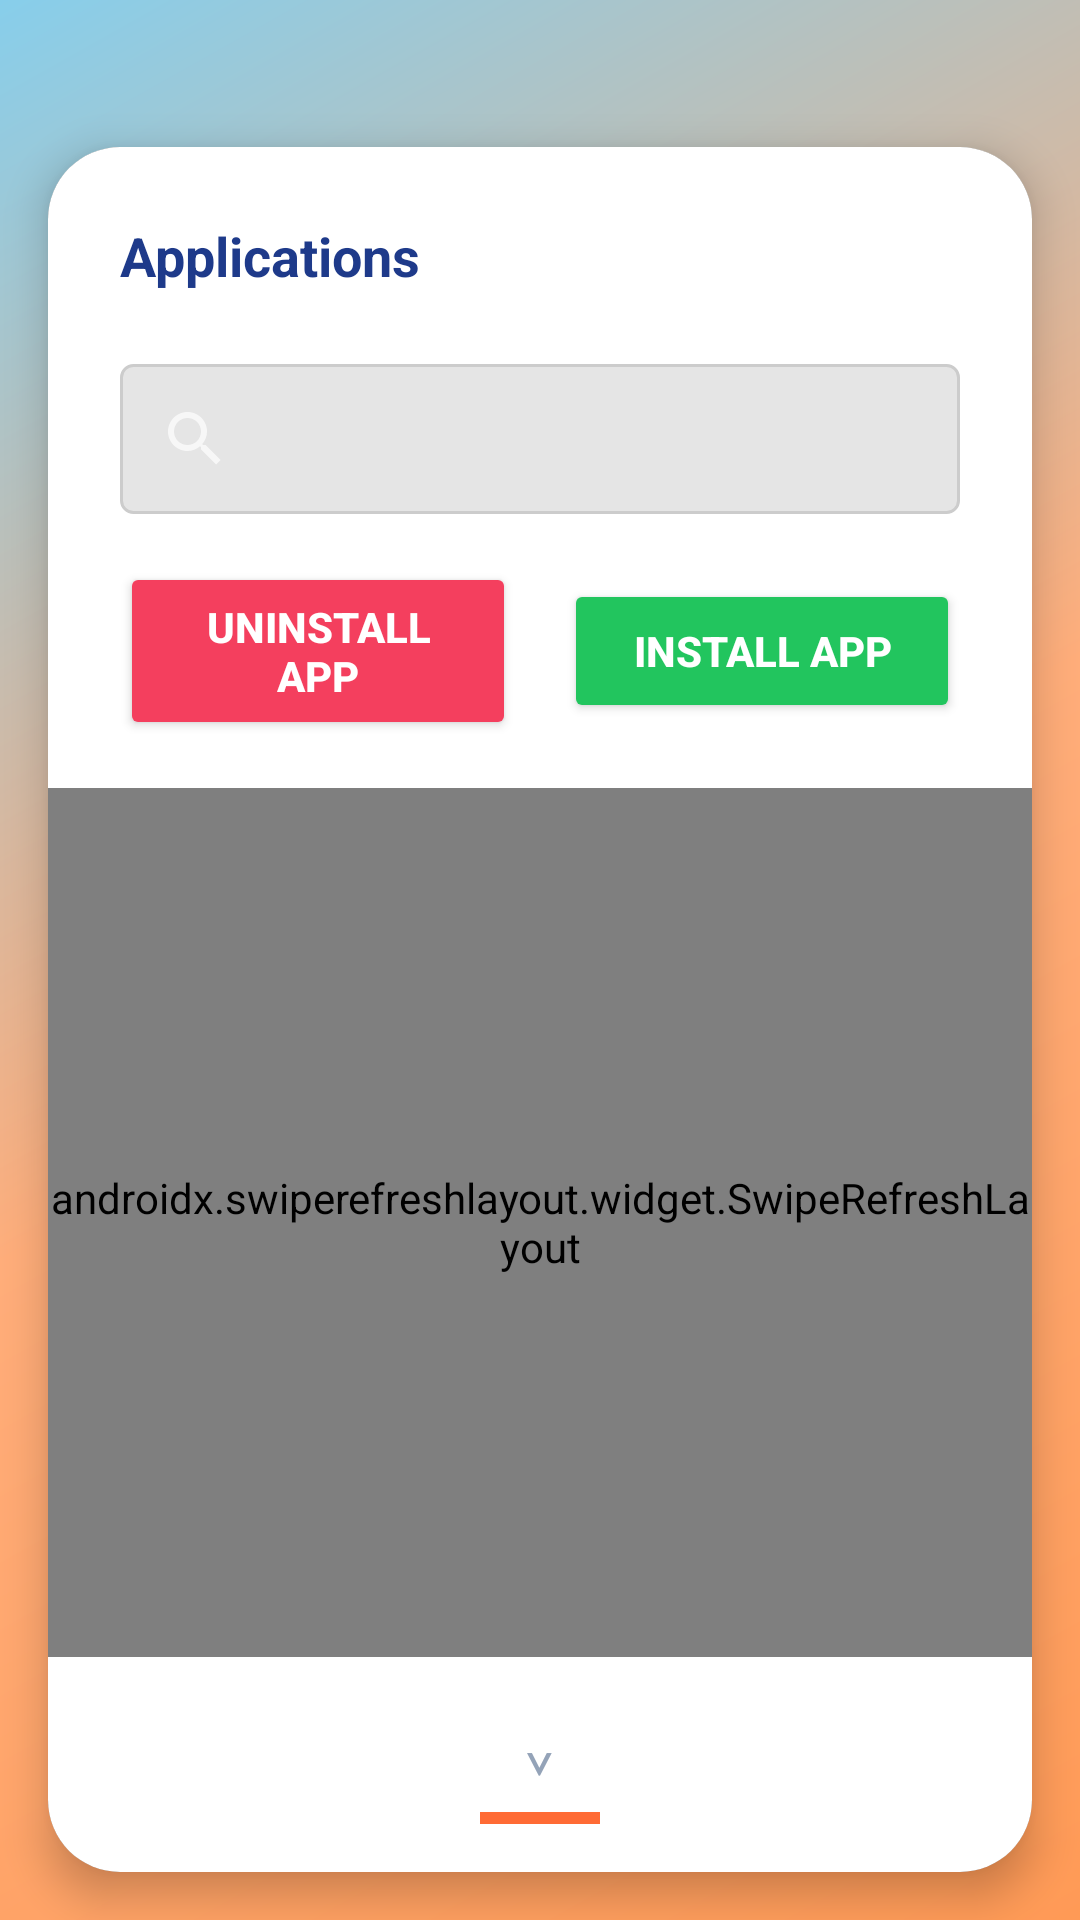

Produce the Android XML layout that renders to this screen, including the resource entries it uses.
<!-- AndroidManifest.xml: application theme AppTheme -->
<!-- res/layout/fragment_application_list.xml -->
<?xml version="1.0" encoding="utf-8"?>
<LinearLayout xmlns:android="http://schemas.android.com/apk/res/android"
    xmlns:app="http://schemas.android.com/apk/res-auto"
    android:layout_width="match_parent"
    android:layout_height="match_parent"
    android:orientation="vertical"
    android:background="@drawable/gradient_background">

    
    <LinearLayout
        android:layout_width="match_parent"
        android:layout_height="wrap_content"
        android:orientation="horizontal"
        android:padding="16dp"
        android:gravity="center_vertical">


        <View
            android:layout_width="0dp"
            android:layout_height="1dp"
            android:layout_weight="1" />


    </LinearLayout>

    
    <androidx.cardview.widget.CardView
        android:layout_width="match_parent"
        android:layout_height="0dp"
        android:layout_weight="1"
        android:layout_margin="16dp"
        app:cardCornerRadius="24dp"
        app:cardElevation="8dp"
        android:background="#FFFFFF">

        <LinearLayout
            android:layout_width="match_parent"
            android:layout_height="match_parent"
            android:orientation="vertical"
            android:background="#FFFFFF">

            
            <LinearLayout
                android:layout_width="match_parent"
                android:layout_height="wrap_content"
                android:orientation="horizontal"
                android:padding="24dp">

                <TextView
                    android:id="@+id/tab_applications"
                    android:layout_width="0dp"
                    android:layout_height="wrap_content"
                    android:layout_weight="1"
                    android:text="Applications"
                    android:textColor="#1E3A8A"
                    android:textSize="18sp"
                    android:textStyle="bold"
                    android:gravity="start" />

            </LinearLayout>

            
            <LinearLayout
                android:layout_width="match_parent"
                android:layout_height="wrap_content"
                android:orientation="horizontal"
                android:layout_marginStart="24dp"
                android:layout_marginEnd="24dp"
                android:layout_marginBottom="16dp"
                android:gravity="center_vertical">

                <androidx.appcompat.widget.SearchView
                    android:id="@+id/search_view"
                    android:layout_width="0dp"
                    android:layout_height="wrap_content"
                    android:layout_weight="1"
                    android:queryHint="Search by ID or Name"
                    android:background="@drawable/input_field_background"
                    android:padding="1dp"
                    app:searchViewStyle="@style/CustomSearchViewStyle" />



            </LinearLayout>

            
            <LinearLayout
                android:layout_width="match_parent"
                android:layout_height="wrap_content"
                android:orientation="horizontal"
                android:layout_marginStart="24dp"
                android:layout_marginEnd="24dp"
                android:layout_marginBottom="16dp"
                android:gravity="center_vertical">

                <Button
                    android:id="@+id/btn_uninstall_app"
                    android:layout_width="0dp"
                    android:layout_height="wrap_content"
                    android:layout_weight="1"
                    android:layout_marginEnd="8dp"
                    android:text="UNINSTALL APP"
                    android:textColor="#FFFFFF"
                    android:backgroundTint="#F43F5E "
                    android:textAllCaps="true"
                    android:textStyle="bold"
                    android:paddingStart="16dp"
                    android:paddingEnd="16dp"
                    android:paddingTop="12dp"
                    android:paddingBottom="12dp"
                    android:elevation="2dp" />

                <Button
                    android:id="@+id/btn_install_app"
                    android:layout_width="0dp"
                    android:layout_height="wrap_content"
                    android:layout_weight="1"
                    android:layout_marginStart="8dp"
                    android:text="INSTALL APP"
                    android:textColor="#FFFFFF"
                    android:backgroundTint="#22C55E"
                    android:textAllCaps="true"
                    android:textStyle="bold"
                    android:paddingStart="16dp"
                    android:paddingEnd="16dp"
                    android:paddingTop="12dp"
                    android:paddingBottom="12dp"
                    android:elevation="2dp" />

            </LinearLayout>

            
            <androidx.swiperefreshlayout.widget.SwipeRefreshLayout
                android:id="@+id/swipe_refresh_layout"
                android:layout_width="match_parent"
                android:layout_height="0dp"
                android:layout_weight="1">

                <LinearLayout
                    android:layout_width="match_parent"
                    android:layout_height="match_parent"
                    android:orientation="vertical"
                    android:paddingStart="6dp"
                    android:paddingEnd="6dp"
                    android:paddingTop="8dp"
                    android:paddingBottom="8dp">

                    <ProgressBar
                        android:id="@+id/progress_bar"
                        android:layout_width="wrap_content"
                        android:layout_height="wrap_content"
                        android:layout_gravity="center"
                        android:visibility="visible" />

                    <androidx.recyclerview.widget.RecyclerView
                        android:id="@+id/recycler_view_applications"
                        android:layout_width="match_parent"
                        android:layout_height="0dp"
                        android:layout_weight="1"
                        android:clipToPadding="false"
                        android:background="#FFFFFF"
                        android:scrollbars="vertical"
                        android:visibility="gone" />

                    <TextView
                        android:id="@+id/empty_view"
                        android:layout_width="match_parent"
                        android:layout_height="wrap_content"
                        android:text="No applications found"
                        android:textColor="#94A3B8"
                        android:textSize="16sp"
                        android:gravity="center"
                        android:visibility="gone"
                        android:padding="16dp" />

                </LinearLayout>

            </androidx.swiperefreshlayout.widget.SwipeRefreshLayout>

            
            <LinearLayout
                android:layout_width="match_parent"
                android:layout_height="wrap_content"
                android:orientation="vertical"
                android:gravity="center"
                android:padding="16dp">

                <TextView
                    android:layout_width="wrap_content"
                    android:layout_height="wrap_content"
                    android:text="⌄"
                    android:textColor="#94A3B8"
                    android:textSize="20sp" />

                <View
                    android:layout_width="40dp"
                    android:layout_height="4dp"
                    android:layout_marginTop="8dp"
                    android:background="#FF6B35"
                    android:layout_gravity="center" />

            </LinearLayout>

        </LinearLayout>

    </androidx.cardview.widget.CardView>

</LinearLayout>
<!-- resources referenced by this layout -->
<resources>
  <!-- drawable gradient_background (drawable) -->
  <?xml version="1.0" encoding="utf-8"?>
  <shape xmlns:android="http://schemas.android.com/apk/res/android">
      <gradient
          android:angle="135"
          android:startColor="#FF9A56"
          android:centerColor="#FFAD7A"
          android:endColor="#87CEEB"
          android:type="linear" />
  </shape>
  <!-- drawable input_field_background (drawable) -->
  <?xml version="1.0" encoding="utf-8"?>
  <shape xmlns:android="http://schemas.android.com/apk/res/android">
      <solid android:color="#E5E5E5" />
      <corners android:radius="4dp" />
      <stroke
          android:width="1dp"
          android:color="#CCCCCC" />
  </shape>
  <style name="CustomSearchViewStyle" parent="Widget.AppCompat.SearchView">
          <item name="queryHint">Search by Name</item>
          <item name="android:textColor">#1E3A8A</item>
          <item name="android:textColorHint">#94A3B8</item>
          <item name="android:textSize">16sp</item>
      </style>
  <style name="AppTheme" parent="Theme.AppCompat.NoActionBar">
          
          <item name="colorPrimary">@color/colorPrimary</item>
          <item name="colorPrimaryDark">@color/colorPrimaryDark</item>
          <item name="colorAccent">@color/colorAccent</item>
          <item name="searchViewStyle">@style/CustomSearchViewStyle</item>
  
      </style>
  <color name="colorPrimary">#607D8B</color>
  <color name="colorPrimaryDark">#000000</color>
  <color name="colorAccent">#87d3e1</color>
</resources>
